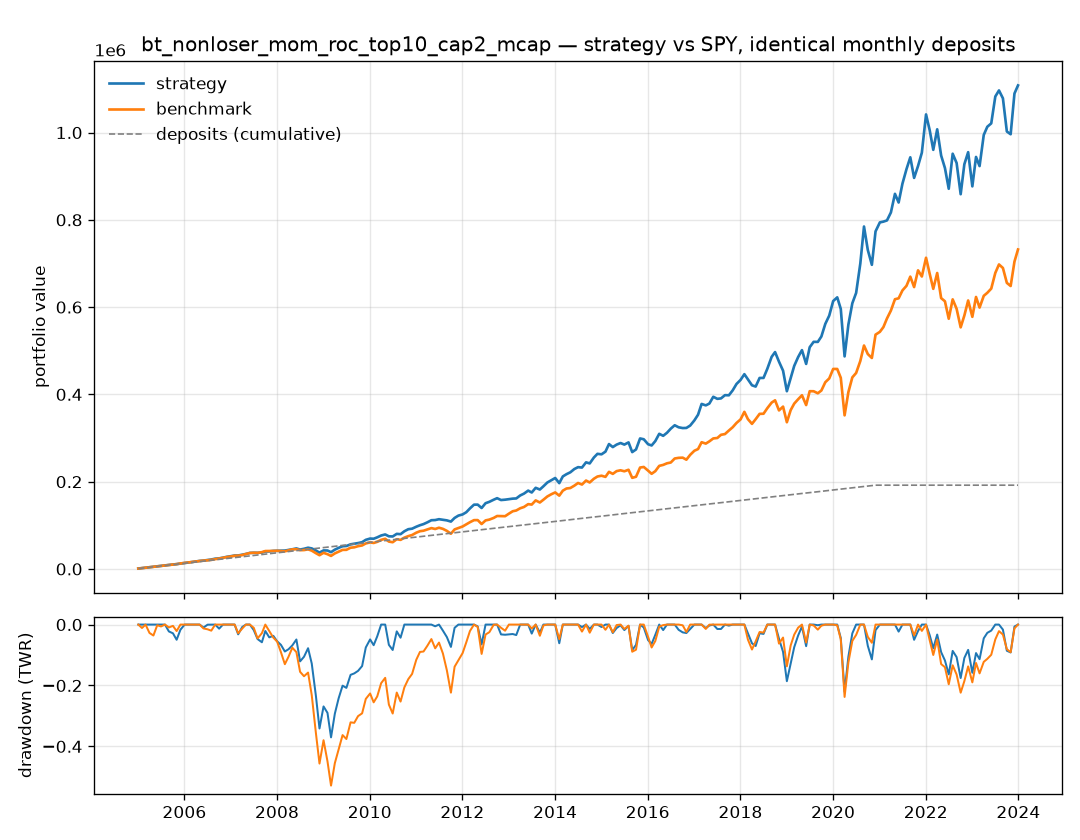

Values plotted in this chart, from the file beside it:
date, deposit, cash, holdings_value, total_value, value_after_deposit, costs, twr_return, twr_index, n_held, total_value_benchmark, twr_index_benchmark
2005-01-03, 1000, 101.3, 895.5, 996.9, 1000, 3.134, , 1.0, 7, 1000, 1.0
2005-02-01, 1000, 129.9, 1879, 2009, 2012, 3.388, 0.0119, 1.012, 8, 1989, 0.9888
2005-03-01, 1000, 145.7, 2928, 3074, 3077, 3.433, 0.03235, 1.045, 8, 3026, 1.007
2005-04-01, 1000, 79.07, 4111, 4190, 4193, 3.72, 0.0378, 1.084, 12, 3943, 0.9797
2005-05-02, 1000, 171.3, 5020, 5191, 5194, 3.166, 0.000273, 1.084, 12, 4909, 0.9712
2005-06-01, 1000, 157.4, 6232, 6389, 6393, 3.536, 0.03815, 1.126, 13, 6081, 1.005
2005-07-01, 1000, 213.6, 7183, 7397, 7400, 3.292, 0.001167, 1.127, 15, 7056, 1.001
2005-08-01, 1000, 248.5, 8274, 8523, 8526, 3.366, 0.01702, 1.146, 15, 8297, 1.035
2005-09-01, 1000, 175.7, 9154, 9330, 9334, 3.742, -0.02257, 1.12, 16, 9220, 1.026
2005-10-03, 1000, 83.59, 10188, 10271, 10275, 3.809, -0.006259, 1.113, 18, 10267, 1.031
2005-11-01, 1000, 66.63, 10981, 11048, 11051, 3.547, -0.02181, 1.089, 18, 11091, 1.013
2005-12-01, 1000, 96.3, 12335, 12431, 12435, 3.384, 0.03472, 1.127, 19, 12658, 1.065
2006-01-03, 1000, 127.5, 13530, 13657, 13661, 3.379, 0.01816, 1.147, 19, 13727, 1.071
2006-02-01, 1000, 131.7, 14593, 14724, 14728, 3.473, 0.004917, 1.153, 19, 14909, 1.085
2006-03-01, 1000, 128.9, 15720, 15849, 15852, 3.498, 0.008433, 1.163, 19, 16022, 1.093
2006-04-03, 1000, 133.6, 17207, 17341, 17344, 3.471, 0.03106, 1.199, 27, 17130, 1.101
2006-05-01, 1000, 112.5, 18325, 18438, 18441, 3.561, 0.005584, 1.206, 27, 18219, 1.106
2006-06-01, 1000, 122, 19136, 19258, 19262, 3.455, -0.009741, 1.194, 27, 18986, 1.092
2006-07-03, 1000, 119.5, 20322, 20441, 20445, 3.497, 0.009513, 1.205, 30, 19933, 1.089
2006-08-01, 1000, 112, 21552, 21664, 21668, 3.514, 0.0109, 1.218, 30, 20843, 1.084
2006-09-01, 1000, 130.8, 23468, 23599, 23603, 3.422, 0.04315, 1.271, 30, 22529, 1.12
2006-10-02, 1000, 135.4, 24147, 24283, 24286, 3.472, -0.01341, 1.254, 35, 23912, 1.139
2006-11-01, 1000, 109.4, 25770, 25879, 25882, 3.579, 0.02456, 1.285, 35, 25590, 1.171
2006-12-01, 1000, 112.8, 27705, 27818, 27821, 3.476, 0.03627, 1.331, 35, 27218, 1.2
2007-01-03, 1000, 148, 29136, 29284, 29288, 3.365, 0.01677, 1.354, 38, 28594, 1.217
2007-02-01, 1000, 200.6, 30685, 30886, 30889, 3.304, 0.02053, 1.381, 38, 30248, 1.244
2007-03-01, 1000, 111.6, 30785, 30897, 30900, 3.798, -0.03201, 1.337, 38, 30391, 1.209
2007-04-02, 1000, 166.9, 32498, 32664, 32668, 3.295, 0.02483, 1.37, 39, 31870, 1.228
2007-05-01, 1000, 178.4, 34155, 34333, 34337, 3.448, 0.02049, 1.398, 39, 34327, 1.284
2007-06-01, 1000, 185, 36609, 36794, 36798, 3.833, 0.04255, 1.458, 38, 36576, 1.331
2007-07-02, 1000, 171.4, 36952, 37124, 37127, 3.535, -0.01823, 1.431, 44, 37187, 1.317
2007-08-01, 1000, 152.5, 36864, 37017, 37020, 3.554, -0.02982, 1.389, 44, 36877, 1.271
2007-09-04, 1000, 157.4, 37450, 37607, 37611, 3.471, -0.01106, 1.373, 44, 38543, 1.294
2007-10-01, 1000, 270.1, 39814, 40084, 40087, 3.095, 0.03926, 1.427, 48, 41078, 1.345
2007-11-01, 1000, 283.8, 39945, 40229, 40233, 3.44, -0.02132, 1.397, 48, 41210, 1.317
2007-12-03, 1000, 285.2, 41151, 41436, 41440, 3.483, 0.005151, 1.404, 48, 41297, 1.287
2008-01-02, 1000, 128.9, 41542, 41671, 41675, 4.033, -0.01847, 1.378, 52, 41741, 1.27
2008-02-01, 1000, 161.8, 41993, 42155, 42159, 3.373, -0.01238, 1.361, 52, 41203, 1.223
2008-03-03, 1000, 154.2, 42010, 42165, 42168, 3.514, -0.0235, 1.329, 52, 40411, 1.17
2008-04-01, 1000, 120.3, 43388, 43508, 43512, 3.606, 0.008156, 1.34, 55, 42552, 1.203
2008-05-01, 1000, 112.8, 44996, 45109, 45112, 3.514, 0.0138, 1.358, 55, 44956, 1.243
2008-06-02, 1000, 118.6, 46925, 47044, 47047, 3.468, 0.02072, 1.387, 55, 45249, 1.223
2008-07-01, 1000, 117.3, 44372, 44490, 44493, 3.492, -0.07555, 1.282, 56, 43038, 1.137
2008-08-01, 1000, 174.2, 46083, 46258, 46261, 3.289, 0.01726, 1.304, 56, 43294, 1.117
2008-09-02, 1000, 141.5, 48566, 48708, 48711, 3.602, 0.03135, 1.345, 56, 44922, 1.133
2008-10-01, 1000, 129.9, 46924, 47054, 47057, 3.528, -0.05449, 1.271, 57, 41963, 1.033
2008-11-03, 1000, 121.9, 42152, 42274, 42278, 3.516, -0.1228, 1.115, 58, 36114, 0.8646
2008-12-01, 1000, 82.41, 37320, 37402, 37406, 3.626, -0.1389, 0.9604, 58, 31541, 0.7312
2009-01-02, 1000, 54.77, 42464, 42519, 42523, 3.584, 0.1101, 1.066, 60, 36997, 0.8345
2009-02-02, 1000, 138.3, 42154, 42292, 42295, 3.196, -0.02887, 1.035, 60, 33866, 0.7413
2009-03-02, 1000, 99.26, 38389, 38488, 38501, 22.04, -0.1133, 0.918, 61, 29960, 0.6339
2009-04-01, 1000, 55.43, 44196, 44252, 44255, 3.641, 0.1235, 1.031, 64, 35648, 0.7331
2009-05-01, 1000, 110.1, 48298, 48408, 48423, 27.81, 0.07159, 1.105, 65, 39651, 0.7948
2009-06-01, 1000, 92.67, 51970, 52063, 52067, 3.549, 0.05458, 1.166, 65, 43752, 0.857
2009-07-01, 1000, 188.1, 52401, 52590, 52593, 3.155, -0.009101, 1.155, 70, 43867, 0.8397
2009-08-03, 1000, 196.3, 56234, 56430, 56434, 3.459, 0.05402, 1.217, 70, 48716, 0.9133
2009-09-01, 1000, 203.7, 57548, 57751, 57755, 3.462, 0.005691, 1.224, 70, 49600, 0.9112
2009-10-01, 1000, 77.06, 59244, 59321, 59325, 3.929, 0.009877, 1.236, 75, 52213, 0.9408
2009-11-02, 1000, 232.6, 61197, 61429, 61432, 2.945, 0.01866, 1.259, 75, 53896, 0.9531
2009-12-01, 1000, 96.44, 66674, 66770, 66774, 4.069, 0.07068, 1.348, 74, 58500, 1.017
... 169 more rows
